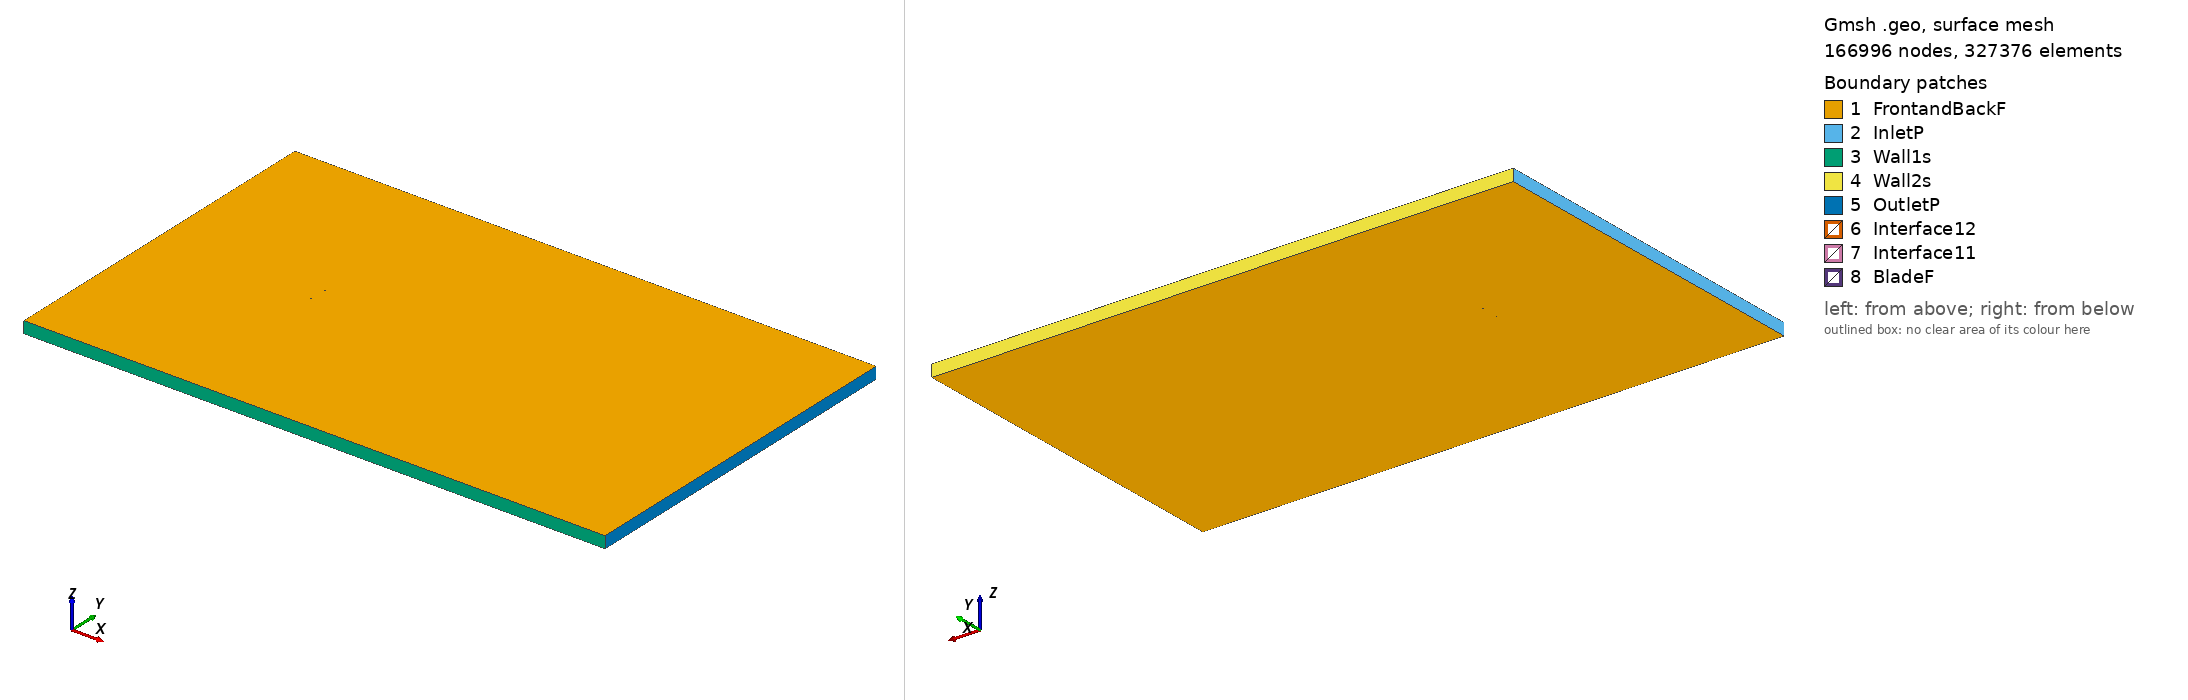

Gmsh geometry script, surface-meshed: 166996 nodes, 327376 surface elements. Boundary patches (legend numbers): 1 FrontandBackF, 2 InletP, 3 Wall1s, 4 Wall2s, 5 OutletP, 6 Interface12, 7 Interface11, 8 BladeF. Left view from above one corner, right view from below the opposite corner. Legend entries are the model's physical surfaces. The drawing asked Gmsh for element sizes between 1% and 20% of the model's largest extent; the script's own settings can give other sizes.

=== s9000_tsr_-2.217_aoa_-5.79.geo (drawn) ===
SetFactory("OpenCASCADE");

Point(1) = {0.074449, 0.748673, 0, 1.0};
Point(2) = {0.072904, 0.748738, 0, 1.0};
Point(3) = {0.070613, 0.748863, 0, 1.0};
Point(4) = {0.068139, 0.748985, 0, 1.0};
Point(5) = {0.065492, 0.749106, 0, 1.0};
Point(6) = {0.062679, 0.749225, 0, 1.0};
Point(7) = {0.059712, 0.749340, 0, 1.0};
Point(8) = {0.056597, 0.749451, 0, 1.0};
Point(9) = {0.053347, 0.749558, 0, 1.0};
Point(10) = {0.049975, 0.749658, 0, 1.0};
Point(11) = {0.046487, 0.749750, 0, 1.0};
Point(12) = {0.042896, 0.749831, 0, 1.0};
Point(13) = {0.039216, 0.749901, 0, 1.0};
Point(14) = {0.035452, 0.749950, 0, 1.0};
Point(15) = {0.031618, 0.749985, 0, 1.0};
Point(16) = {0.027723, 0.750000, 0, 1.0};
Point(17) = {0.023779, 0.749994, 0, 1.0};
Point(18) = {0.019797, 0.749962, 0, 1.0};
Point(19) = {0.015783, 0.749907, 0, 1.0};
Point(20) = {0.011753, 0.749827, 0, 1.0};
Point(21) = {0.007716, 0.749720, 0, 1.0};
Point(22) = {0.003682, 0.749583, 0, 1.0};
Point(23) = {-0.000339, 0.749415, 0, 1.0};
Point(24) = {-0.004338, 0.749219, 0, 1.0};
Point(25) = {-0.008300, 0.748992, 0, 1.0};
Point(26) = {-0.012219, 0.748730, 0, 1.0};
Point(27) = {-0.016087, 0.748436, 0, 1.0};
Point(28) = {-0.019893, 0.748110, 0, 1.0};
Point(29) = {-0.023623, 0.747752, 0, 1.0};
Point(30) = {-0.027274, 0.747360, 0, 1.0};
Point(31) = {-0.030838, 0.746932, 0, 1.0};
Point(32) = {-0.034305, 0.746476, 0, 1.0};
Point(33) = {-0.037663, 0.745987, 0, 1.0};
Point(34) = {-0.040910, 0.745467, 0, 1.0};
Point(35) = {-0.044038, 0.744915, 0, 1.0};
Point(36) = {-0.047040, 0.744337, 0, 1.0};
Point(37) = {-0.049905, 0.743731, 0, 1.0};
Point(38) = {-0.052630, 0.743096, 0, 1.0};
Point(39) = {-0.055215, 0.742436, 0, 1.0};
Point(40) = {-0.057652, 0.741758, 0, 1.0};
Point(41) = {-0.059932, 0.741059, 0, 1.0};
Point(42) = {-0.062053, 0.740338, 0, 1.0};
Point(43) = {-0.064019, 0.739602, 0, 1.0};
Point(44) = {-0.065822, 0.738857, 0, 1.0};
Point(45) = {-0.067457, 0.738108, 0, 1.0};
Point(46) = {-0.068924, 0.737349, 0, 1.0};
Point(47) = {-0.070226, 0.736591, 0, 1.0};
Point(48) = {-0.071360, 0.735844, 0, 1.0};
Point(49) = {-0.072322, 0.735111, 0, 1.0};
Point(50) = {-0.073110, 0.734388, 0, 1.0};
Point(51) = {-0.073735, 0.733689, 0, 1.0};
Point(52) = {-0.074199, 0.733027, 0, 1.0};
Point(53) = {-0.074495, 0.732423, 0, 1.0};
Point(54) = {-0.074617, 0.731884, 0, 1.0};
Point(55) = {-0.074562, 0.731447, 0, 1.0};
Point(56) = {-0.074233, 0.731112, 0, 1.0};
Point(57) = {-0.073664, 0.730797, 0, 1.0};
Point(58) = {-0.072881, 0.730511, 0, 1.0};
Point(59) = {-0.071890, 0.730265, 0, 1.0};
Point(60) = {-0.070695, 0.730063, 0, 1.0};
Point(61) = {-0.069299, 0.729902, 0, 1.0};
Point(62) = {-0.067705, 0.729787, 0, 1.0};
Point(63) = {-0.065917, 0.729719, 0, 1.0};
Point(64) = {-0.063939, 0.729696, 0, 1.0};
Point(65) = {-0.061775, 0.729721, 0, 1.0};
Point(66) = {-0.059428, 0.729791, 0, 1.0};
Point(67) = {-0.056908, 0.729909, 0, 1.0};
Point(68) = {-0.054215, 0.730072, 0, 1.0};
Point(69) = {-0.051356, 0.730282, 0, 1.0};
Point(70) = {-0.048341, 0.730533, 0, 1.0};
Point(71) = {-0.045175, 0.730825, 0, 1.0};
Point(72) = {-0.041865, 0.731159, 0, 1.0};
Point(73) = {-0.038420, 0.731527, 0, 1.0};
Point(74) = {-0.034848, 0.731933, 0, 1.0};
Point(75) = {-0.031160, 0.732370, 0, 1.0};
Point(76) = {-0.027362, 0.732839, 0, 1.0};
Point(77) = {-0.023469, 0.733332, 0, 1.0};
Point(78) = {-0.019488, 0.733849, 0, 1.0};
Point(79) = {-0.015432, 0.734389, 0, 1.0};
Point(80) = {-0.011313, 0.734945, 0, 1.0};
Point(81) = {-0.007140, 0.735518, 0, 1.0};
Point(82) = {-0.002928, 0.736105, 0, 1.0};
Point(83) = {0.001311, 0.736698, 0, 1.0};
Point(84) = {0.005566, 0.737300, 0, 1.0};
Point(85) = {0.009823, 0.737907, 0, 1.0};
Point(86) = {0.014067, 0.738516, 0, 1.0};
Point(87) = {0.018287, 0.739128, 0, 1.0};
Point(88) = {0.022469, 0.739742, 0, 1.0};
Point(89) = {0.026600, 0.740357, 0, 1.0};
Point(90) = {0.030673, 0.740984, 0, 1.0};
Point(91) = {0.034691, 0.741612, 0, 1.0};
Point(92) = {0.038642, 0.742233, 0, 1.0};
Point(93) = {0.042514, 0.742838, 0, 1.0};
Point(94) = {0.046294, 0.743422, 0, 1.0};
Point(95) = {0.049968, 0.743981, 0, 1.0};
Point(96) = {0.053526, 0.744511, 0, 1.0};
Point(97) = {0.056953, 0.745006, 0, 1.0};
Point(98) = {0.060235, 0.745466, 0, 1.0};
Point(99) = {0.063360, 0.745885, 0, 1.0};
Point(100) = {0.066317, 0.746263, 0, 1.0};
Point(101) = {0.069094, 0.746598, 0, 1.0};
Point(102) = {0.071678, 0.746889, 0, 1.0};
Point(103) = {0.074055, 0.747135, 0, 1.0};
Point(104) = {0.074600, 0.747188, 0, 1.0};
Point(105) = {-0.074449, -0.748673, 0, 1.0};
Point(106) = {-0.072904, -0.748738, 0, 1.0};
Point(107) = {-0.070613, -0.748863, 0, 1.0};
Point(108) = {-0.068139, -0.748985, 0, 1.0};
Point(109) = {-0.065492, -0.749106, 0, 1.0};
Point(110) = {-0.062679, -0.749225, 0, 1.0};
Point(111) = {-0.059712, -0.749340, 0, 1.0};
Point(112) = {-0.056597, -0.749451, 0, 1.0};
Point(113) = {-0.053347, -0.749558, 0, 1.0};
Point(114) = {-0.049975, -0.749658, 0, 1.0};
Point(115) = {-0.046487, -0.749750, 0, 1.0};
Point(116) = {-0.042896, -0.749831, 0, 1.0};
Point(117) = {-0.039216, -0.749901, 0, 1.0};
Point(118) = {-0.035452, -0.749950, 0, 1.0};
Point(119) = {-0.031618, -0.749985, 0, 1.0};
Point(120) = {-0.027723, -0.750000, 0, 1.0};
Point(121) = {-0.023779, -0.749994, 0, 1.0};
Point(122) = {-0.019797, -0.749962, 0, 1.0};
Point(123) = {-0.015783, -0.749907, 0, 1.0};
Point(124) = {-0.011753, -0.749827, 0, 1.0};
Point(125) = {-0.007716, -0.749720, 0, 1.0};
Point(126) = {-0.003682, -0.749583, 0, 1.0};
Point(127) = {0.000339, -0.749415, 0, 1.0};
Point(128) = {0.004338, -0.749219, 0, 1.0};
Point(129) = {0.008300, -0.748992, 0, 1.0};
Point(130) = {0.012219, -0.748730, 0, 1.0};
Point(131) = {0.016087, -0.748436, 0, 1.0};
Point(132) = {0.019893, -0.748110, 0, 1.0};
Point(133) = {0.023623, -0.747752, 0, 1.0};
Point(134) = {0.027274, -0.747360, 0, 1.0};
Point(135) = {0.030838, -0.746932, 0, 1.0};
Point(136) = {0.034305, -0.746476, 0, 1.0};
Point(137) = {0.037663, -0.745987, 0, 1.0};
Point(138) = {0.040910, -0.745467, 0, 1.0};
Point(139) = {0.044038, -0.744915, 0, 1.0};
Point(140) = {0.047040, -0.744337, 0, 1.0};
Point(141) = {0.049905, -0.743731, 0, 1.0};
Point(142) = {0.052630, -0.743096, 0, 1.0};
Point(143) = {0.055215, -0.742436, 0, 1.0};
Point(144) = {0.057652, -0.741758, 0, 1.0};
Point(145) = {0.059932, -0.741059, 0, 1.0};
Point(146) = {0.062053, -0.740338, 0, 1.0};
Point(147) = {0.064019, -0.739602, 0, 1.0};
Point(148) = {0.065822, -0.738857, 0, 1.0};
Point(149) = {0.067457, -0.738108, 0, 1.0};
Point(150) = {0.068924, -0.737349, 0, 1.0};
Point(151) = {0.070226, -0.736591, 0, 1.0};
Point(152) = {0.071360, -0.735844, 0, 1.0};
Point(153) = {0.072322, -0.735111, 0, 1.0};
Point(154) = {0.073110, -0.734388, 0, 1.0};
Point(155) = {0.073735, -0.733689, 0, 1.0};
Point(156) = {0.074199, -0.733027, 0, 1.0};
Point(157) = {0.074495, -0.732423, 0, 1.0};
Point(158) = {0.074617, -0.731884, 0, 1.0};
Point(159) = {0.074562, -0.731447, 0, 1.0};
Point(160) = {0.074233, -0.731112, 0, 1.0};
Point(161) = {0.073664, -0.730797, 0, 1.0};
Point(162) = {0.072881, -0.730511, 0, 1.0};
Point(163) = {0.071890, -0.730265, 0, 1.0};
Point(164) = {0.070695, -0.730063, 0, 1.0};
Point(165) = {0.069299, -0.729902, 0, 1.0};
Point(166) = {0.067705, -0.729787, 0, 1.0};
Point(167) = {0.065917, -0.729719, 0, 1.0};
Point(168) = {0.063939, -0.729696, 0, 1.0};
Point(169) = {0.061775, -0.729721, 0, 1.0};
Point(170) = {0.059428, -0.729791, 0, 1.0};
Point(171) = {0.056908, -0.729909, 0, 1.0};
Point(172) = {0.054215, -0.730072, 0, 1.0};
Point(173) = {0.051356, -0.730282, 0, 1.0};
Point(174) = {0.048341, -0.730533, 0, 1.0};
Point(175) = {0.045175, -0.730825, 0, 1.0};
Point(176) = {0.041865, -0.731159, 0, 1.0};
Point(177) = {0.038420, -0.731527, 0, 1.0};
Point(178) = {0.034848, -0.731933, 0, 1.0};
Point(179) = {0.031160, -0.732370, 0, 1.0};
Point(180) = {0.027362, -0.732839, 0, 1.0};
Point(181) = {0.023469, -0.733332, 0, 1.0};
Point(182) = {0.019488, -0.733849, 0, 1.0};
Point(183) = {0.015432, -0.734389, 0, 1.0};
Point(184) = {0.011313, -0.734945, 0, 1.0};
Point(185) = {0.007140, -0.735518, 0, 1.0};
Point(186) = {0.002928, -0.736105, 0, 1.0};
Point(187) = {-0.001311, -0.736698, 0, 1.0};
Point(188) = {-0.005566, -0.737300, 0, 1.0};
Point(189) = {-0.009823, -0.737907, 0, 1.0};
Point(190) = {-0.014067, -0.738516, 0, 1.0};
Point(191) = {-0.018287, -0.739128, 0, 1.0};
Point(192) = {-0.022469, -0.739742, 0, 1.0};
Point(193) = {-0.026600, -0.740357, 0, 1.0};
Point(194) = {-0.030673, -0.740984, 0, 1.0};
Point(195) = {-0.034691, -0.741612, 0, 1.0};
Point(196) = {-0.038642, -0.742233, 0, 1.0};
Point(197) = {-0.042514, -0.742838, 0, 1.0};
Point(198) = {-0.046294, -0.743422, 0, 1.0};
Point(199) = {-0.049968, -0.743981, 0, 1.0};
Point(200) = {-0.053526, -0.744511, 0, 1.0};
Point(201) = {-0.056953, -0.745006, 0, 1.0};
Point(202) = {-0.060235, -0.745466, 0, 1.0};
Point(203) = {-0.063360, -0.745885, 0, 1.0};
Point(204) = {-0.066317, -0.746263, 0, 1.0};
Point(205) = {-0.069094, -0.746598, 0, 1.0};
Point(206) = {-0.071678, -0.746889, 0, 1.0};
Point(207) = {-0.074055, -0.747135, 0, 1.0};
Point(208) = {-0.074600, -0.747188, 0, 1.0};

// Lines: first blade (splines 1-4)
Spline(1) = {1:32};
Spline(2) = {32:74};
Spline(3) = {74:104};
Spline(4) = {104,1};

// Lines: second blade (splines 5-8)
Spline(5) = {105:136};
Spline(6) = {136:178};
Spline(7) = {178:208};
Spline(8) = {208,105};

// Outer domain (points 20001-4 and lines)
Point(209) = {-13.50000000, -15.00000000, 0, 1.0};
Point(210) = {-13.50000000, 15.00000000, 0, 1.0};
Point(211) = {36.00000000, 15.00000000, 0, 1.0};
Point(212) = {36.00000000, -15.00000000, 0, 1.0};
Line(11) = {209, 210};
Line(12) = {210, 211};
Line(13) = {211, 212};
Line(14) = {209, 212};

// Interface (between moving and stationary domain) (circles)
Circle(9) = {0, 0, 0, 0.80000000, 0, 2*Pi};
Circle(10) = {0, 0, 0, 0.80000000, 0, 2*Pi};

// Loops collect Lines/Splines/etc (blade1, blade2, domain, first circle)
Line Loop(1) = {1:4};
Line Loop(2) = {5:8};
Line Loop(3) = {11,12,13,-14};
Line Loop(4) = {9};

// BooleanDifference cuts out the circle/interface from the domain
Plane Surface(1) = {3};
Plane Surface(2) = {4};
BooleanDifference{ Surface{1}; Delete;}{ Surface{2}; Delete;}

// This one cuts out the blades from the inner circle/interface
Line Loop(6) = {10};
Plane Surface(5) = {6};
Plane Surface(6) = {1};
Plane Surface(7) = {2};
BooleanDifference{ Surface{5}; Delete;}{ Surface{6,7}; Delete;}

// extrude to 3rd dimension
Extrude {0, 0, 1} {Surface{1}; Surface{5}; Layers{1}; Recombine;}

// Physical Surfaces are the named boundaries (patches)
Physical Surface("Interface11") = {12};
Physical Surface("Interface12") = {10};

// sides of domain
Physical Surface("InletP") = {6};
Physical Surface("OutletP") = {9};

// top and bottom of domain
Physical Surface("Wall1s") = {7};
Physical Surface("Wall2s") = {8};

// Check FrontandBackF by ensuring there is nothing in the 3rd dimension
Physical Surface("FrontandBackF") = {1,11,5,21};
Physical Surface("BladeF") = {13:20};
Physical Volume("Turbine") = {2};
Physical Volume("Farfield") = {1};

// settings for airfoil boundary layer
Field[1] = BoundaryLayer;
Field[1].EdgesList = {1:8};
Field[1].hwall_n = 1e-3;
Field[1].thickness = 1.5e-2;
Field[1].ratio = 1.05;
Field[1].Quads = 1;
BoundaryLayer Field = 1;

// control points for mesh (blade and interface)
// floor((arc length / 1.5mm)/ 6) -> Transfinite Line
Transfinite Line {1,2,3,5,6,7} = 33 Using Progression 1;
Transfinite Line {4,8} = 2 Using Progression 1;
Transfinite Line {9, 15} = 800 Using Progression 1;

// For more information on gmsh syntax, visit http://gmsh.info/doc/texinfo/gmsh.html
